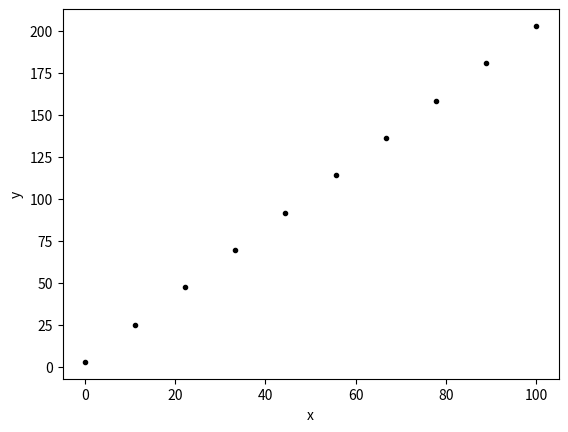
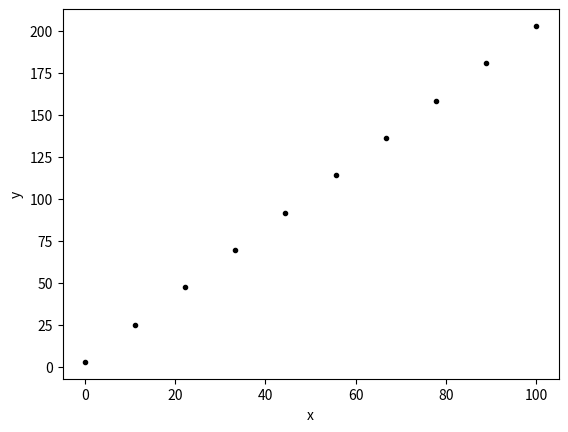

These figures' Python source, in order:
import numpy as np
import matplotlib.pyplot as plt


x = np.linspace(0,100,10)
y = 2*x+3

plt.figure()
plt.plot(x,y,'k.')
plt.xlabel('x')
plt.ylabel('y')
# plt.savefig('fig1.svg')
plt.show

inline = 'some text'
second = np.arange(0,5,1)
print(second)

import numpy as np
import matplotlib.pyplot as plt


x = np.linspace(0,100,10)
y = 2*x+3

fig, ax = plt.subplots()      # fig = entire plot, ax = axes
ax.plot(x, y, 'k.')
ax.set_xlabel('x')
ax.set_ylabel('y')

fig.savefig('fig1.svg')
plt.show()

